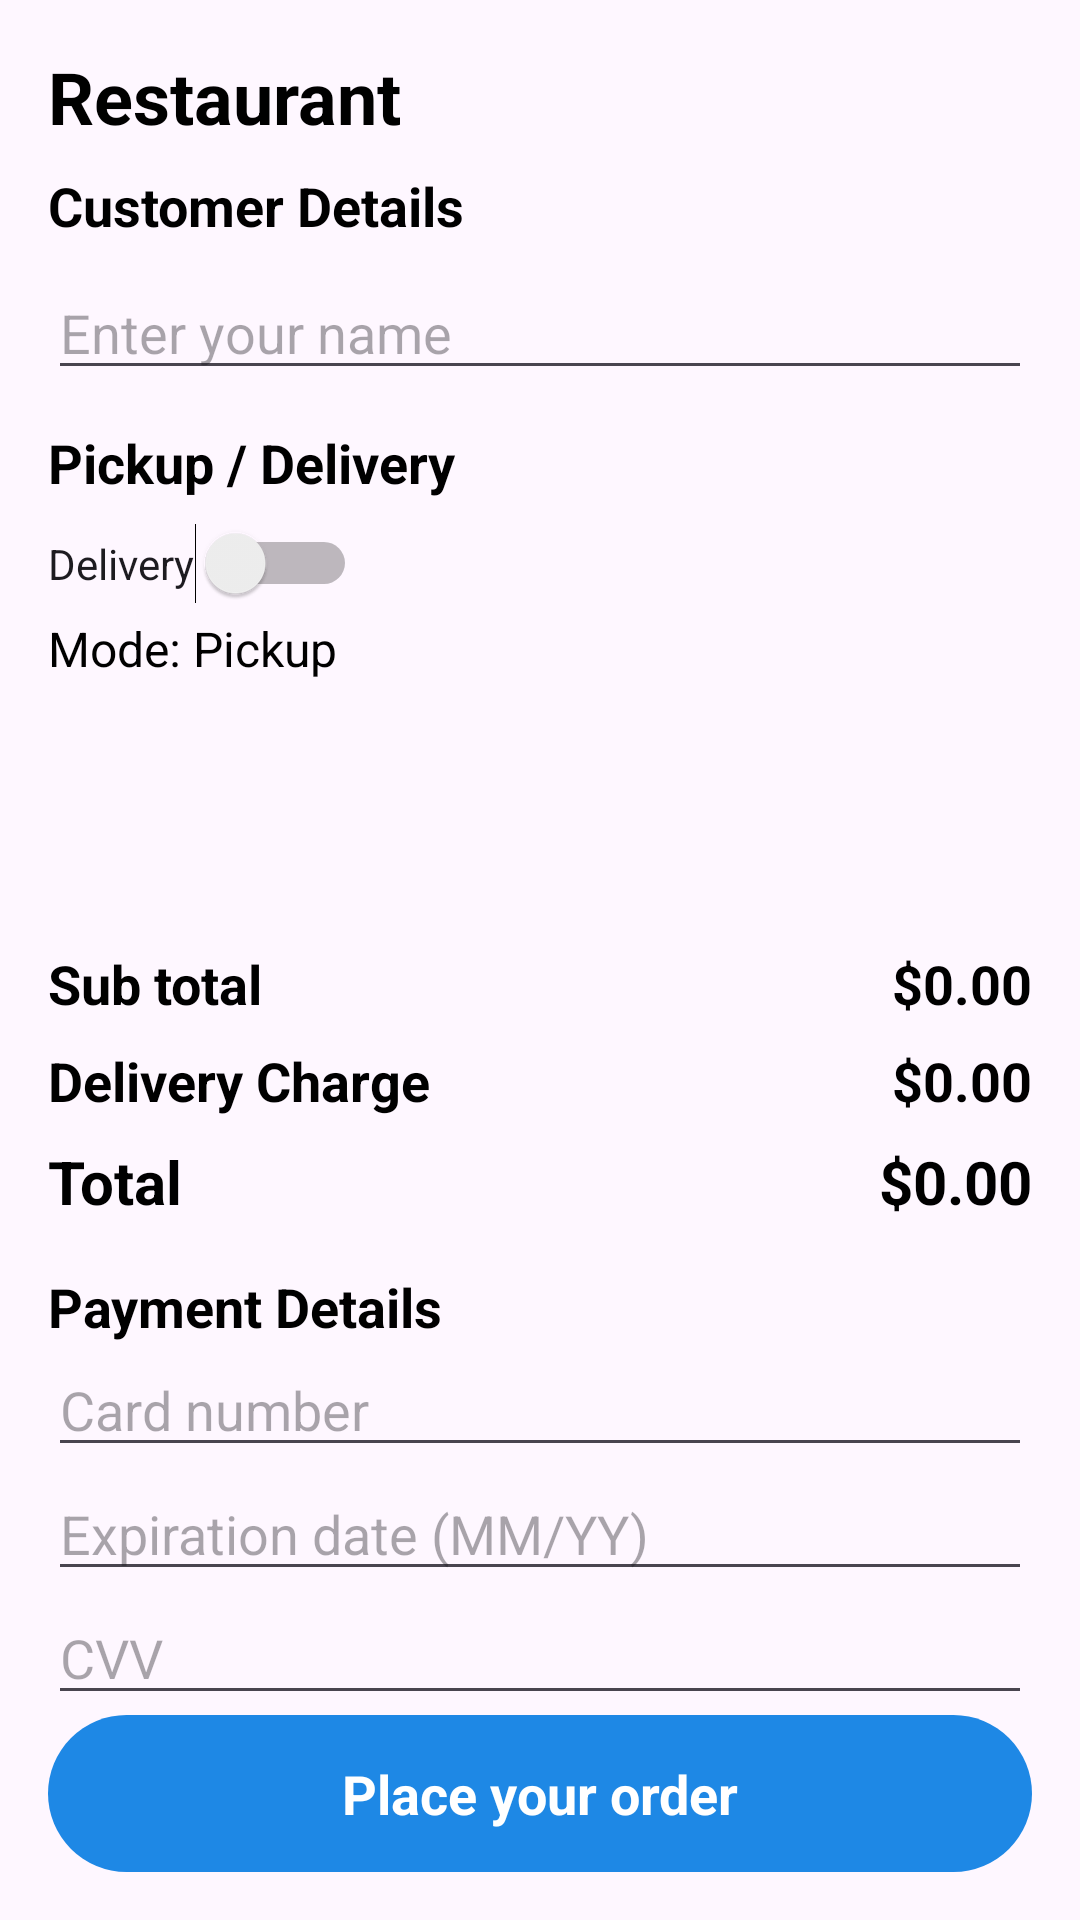

This screen was rendered from an Android layout file. Write that file and the resources it references.
<!-- AndroidManifest.xml: application theme Theme.FastFoodEat -->
<!-- res/layout/activity_place_your_order.xml -->
<?xml version="1.0" encoding="utf-8"?>
<androidx.constraintlayout.widget.ConstraintLayout xmlns:android="http://schemas.android.com/apk/res/android"
    xmlns:app="http://schemas.android.com/apk/res-auto"
    android:id="@+id/main"
    android:layout_width="match_parent"
    android:layout_height="match_parent">

    <TextView
        android:id="@+id/textOrderRestaurantName"
        android:layout_width="0dp"
        android:layout_height="wrap_content"
        android:text="Restaurant"
        android:textSize="24sp"
        android:textStyle="bold"
        android:textColor="@color/black"
        android:paddingStart="16dp"
        android:paddingTop="16dp"
        android:paddingEnd="16dp"
        app:layout_constraintTop_toTopOf="parent"
        app:layout_constraintStart_toStartOf="parent"
        app:layout_constraintEnd_toEndOf="parent" />

    <TextView
        android:id="@+id/textCustomerDetails"
        android:layout_width="0dp"
        android:layout_height="wrap_content"
        android:text="Customer Details"
        android:textSize="18sp"
        android:textStyle="bold"
        android:textColor="@color/black"
        android:paddingStart="16dp"
        android:paddingTop="8dp"
        android:paddingEnd="16dp"
        app:layout_constraintTop_toBottomOf="@id/textOrderRestaurantName"
        app:layout_constraintStart_toStartOf="parent"
        app:layout_constraintEnd_toEndOf="parent" />

    <EditText
        android:id="@+id/editCustomerName"
        android:layout_width="0dp"
        android:layout_height="wrap_content"
        android:layout_marginStart="16dp"
        android:layout_marginTop="8dp"
        android:layout_marginEnd="16dp"
        android:hint="Enter your name"
        android:inputType="textPersonName"
        app:layout_constraintTop_toBottomOf="@id/textCustomerDetails"
        app:layout_constraintStart_toStartOf="parent"
        app:layout_constraintEnd_toEndOf="parent" />

    <TextView
        android:id="@+id/textPickupDeliveryTitle"
        android:layout_width="0dp"
        android:layout_height="wrap_content"
        android:text="Pickup / Delivery"
        android:textSize="18sp"
        android:textStyle="bold"
        android:textColor="@color/black"
        android:paddingStart="16dp"
        android:paddingTop="12dp"
        android:paddingEnd="16dp"
        app:layout_constraintTop_toBottomOf="@id/editCustomerName"
        app:layout_constraintStart_toStartOf="parent"
        app:layout_constraintEnd_toEndOf="parent" />

    <Switch
        android:id="@+id/switchDelivery"
        android:layout_width="wrap_content"
        android:layout_height="wrap_content"
        android:layout_marginStart="16dp"
        android:layout_marginTop="8dp"
        android:text="Delivery"
        app:layout_constraintTop_toBottomOf="@id/textPickupDeliveryTitle"
        app:layout_constraintStart_toStartOf="parent" />

    <TextView
        android:id="@+id/textDeliveryMode"
        android:layout_width="0dp"
        android:layout_height="wrap_content"
        android:text="Mode: Pickup"
        android:textSize="16sp"
        android:textColor="@color/black"
        android:paddingStart="16dp"
        android:paddingTop="4dp"
        android:paddingEnd="16dp"
        app:layout_constraintTop_toBottomOf="@id/switchDelivery"
        app:layout_constraintStart_toStartOf="parent"
        app:layout_constraintEnd_toEndOf="parent" />

    <androidx.recyclerview.widget.RecyclerView
        android:id="@+id/recyclerOrderMenus"
        android:layout_width="0dp"
        android:layout_height="0dp"
        android:padding="12dp"
        app:layout_constraintTop_toBottomOf="@id/textDeliveryMode"
        app:layout_constraintBottom_toTopOf="@id/layoutTotals"
        app:layout_constraintStart_toStartOf="parent"
        app:layout_constraintEnd_toEndOf="parent" />

    <LinearLayout
        android:id="@+id/layoutTotals"
        android:layout_width="0dp"
        android:layout_height="wrap_content"
        android:orientation="vertical"
        android:paddingStart="16dp"
        android:paddingTop="8dp"
        android:paddingEnd="16dp"
        android:paddingBottom="8dp"
        app:layout_constraintBottom_toTopOf="@id/textPaymentDetails"
        app:layout_constraintStart_toStartOf="parent"
        app:layout_constraintEnd_toEndOf="parent">

        <LinearLayout
            android:layout_width="match_parent"
            android:layout_height="wrap_content"
            android:orientation="horizontal">

            <TextView
                android:layout_width="0dp"
                android:layout_height="wrap_content"
                android:layout_weight="1"
                android:text="Sub total"
                android:textSize="18sp"
                android:textStyle="bold"
                android:textColor="@color/black" />

            <TextView
                android:id="@+id/textSubTotal"
                android:layout_width="wrap_content"
                android:layout_height="wrap_content"
                android:text="$0.00"
                android:textSize="18sp"
                android:textStyle="bold"
                android:textColor="@color/black" />
        </LinearLayout>

        <LinearLayout
            android:layout_width="match_parent"
            android:layout_height="wrap_content"
            android:orientation="horizontal"
            android:layout_marginTop="8dp">

            <TextView
                android:layout_width="0dp"
                android:layout_height="wrap_content"
                android:layout_weight="1"
                android:text="Delivery Charge"
                android:textSize="18sp"
                android:textStyle="bold"
                android:textColor="@color/black" />

            <TextView
                android:id="@+id/textDeliveryCharge"
                android:layout_width="wrap_content"
                android:layout_height="wrap_content"
                android:text="$0.00"
                android:textSize="18sp"
                android:textStyle="bold"
                android:textColor="@color/black" />
        </LinearLayout>

        <LinearLayout
            android:layout_width="match_parent"
            android:layout_height="wrap_content"
            android:orientation="horizontal"
            android:layout_marginTop="8dp">

            <TextView
                android:layout_width="0dp"
                android:layout_height="wrap_content"
                android:layout_weight="1"
                android:text="Total"
                android:textSize="20sp"
                android:textStyle="bold"
                android:textColor="@color/black" />

            <TextView
                android:id="@+id/textTotal"
                android:layout_width="wrap_content"
                android:layout_height="wrap_content"
                android:text="$0.00"
                android:textSize="20sp"
                android:textStyle="bold"
                android:textColor="@color/black" />
        </LinearLayout>

    </LinearLayout>

    <TextView
        android:id="@+id/textPaymentDetails"
        android:layout_width="0dp"
        android:layout_height="wrap_content"
        android:text="Payment Details"
        android:textSize="18sp"
        android:textStyle="bold"
        android:textColor="@color/black"
        android:paddingStart="16dp"
        android:paddingTop="8dp"
        android:paddingEnd="16dp"
        app:layout_constraintBottom_toTopOf="@id/editCardNumber"
        app:layout_constraintStart_toStartOf="parent"
        app:layout_constraintEnd_toEndOf="parent" />

    <EditText
        android:id="@+id/editCardNumber"
        android:layout_width="0dp"
        android:layout_height="wrap_content"
        android:hint="Card number"
        android:inputType="number"
        android:layout_marginStart="16dp"
        android:layout_marginEnd="16dp"
        android:layout_marginTop="8dp"
        app:layout_constraintBottom_toTopOf="@id/editExpirationDate"
        app:layout_constraintStart_toStartOf="parent"
        app:layout_constraintEnd_toEndOf="parent" />

    <EditText
        android:id="@+id/editExpirationDate"
        android:layout_width="0dp"
        android:layout_height="wrap_content"
        android:hint="Expiration date (MM/YY)"
        android:layout_marginStart="16dp"
        android:layout_marginEnd="16dp"
        android:layout_marginTop="8dp"
        app:layout_constraintBottom_toTopOf="@id/editCVV"
        app:layout_constraintStart_toStartOf="parent"
        app:layout_constraintEnd_toEndOf="parent" />

    <EditText
        android:id="@+id/editCVV"
        android:layout_width="0dp"
        android:layout_height="wrap_content"
        android:hint="CVV"
        android:inputType="numberPassword"
        android:layout_marginStart="16dp"
        android:layout_marginEnd="16dp"
        android:layout_marginTop="8dp"
        app:layout_constraintBottom_toTopOf="@id/buttonPlaceOrder"
        app:layout_constraintStart_toStartOf="parent"
        app:layout_constraintEnd_toEndOf="parent" />

    <TextView
        android:id="@+id/buttonPlaceOrder"
        android:layout_width="0dp"
        android:layout_height="wrap_content"
        android:layout_margin="16dp"
        android:background="@drawable/button_bg"
        android:gravity="center"
        android:padding="14dp"
        android:text="Place your order"
        android:textColor="@color/white"
        android:textSize="18sp"
        android:textStyle="bold"
        app:layout_constraintBottom_toBottomOf="parent"
        app:layout_constraintStart_toStartOf="parent"
        app:layout_constraintEnd_toEndOf="parent" />

</androidx.constraintlayout.widget.ConstraintLayout>
<!-- resources referenced by this layout -->
<resources>
  <color name="black">#FF000000</color>
  <color name="white">#FFFFFFFF</color>
  <!-- drawable button_bg (drawable) -->
  <?xml version="1.0" encoding="utf-8"?>
  <shape xmlns:android="http://schemas.android.com/apk/res/android"
      android:shape="rectangle">
      <solid android:color="@color/colorPrimary"/>
      <corners android:radius="29dp"/>
  </shape>
  <style name="Theme.FastFoodEat" parent="Base.Theme.FastFoodEat" />
  <color name="colorPrimary">#1E88E5</color>
  <style name="Base.Theme.FastFoodEat" parent="Theme.Material3.DayNight.NoActionBar">
          
          
      </style>
</resources>
